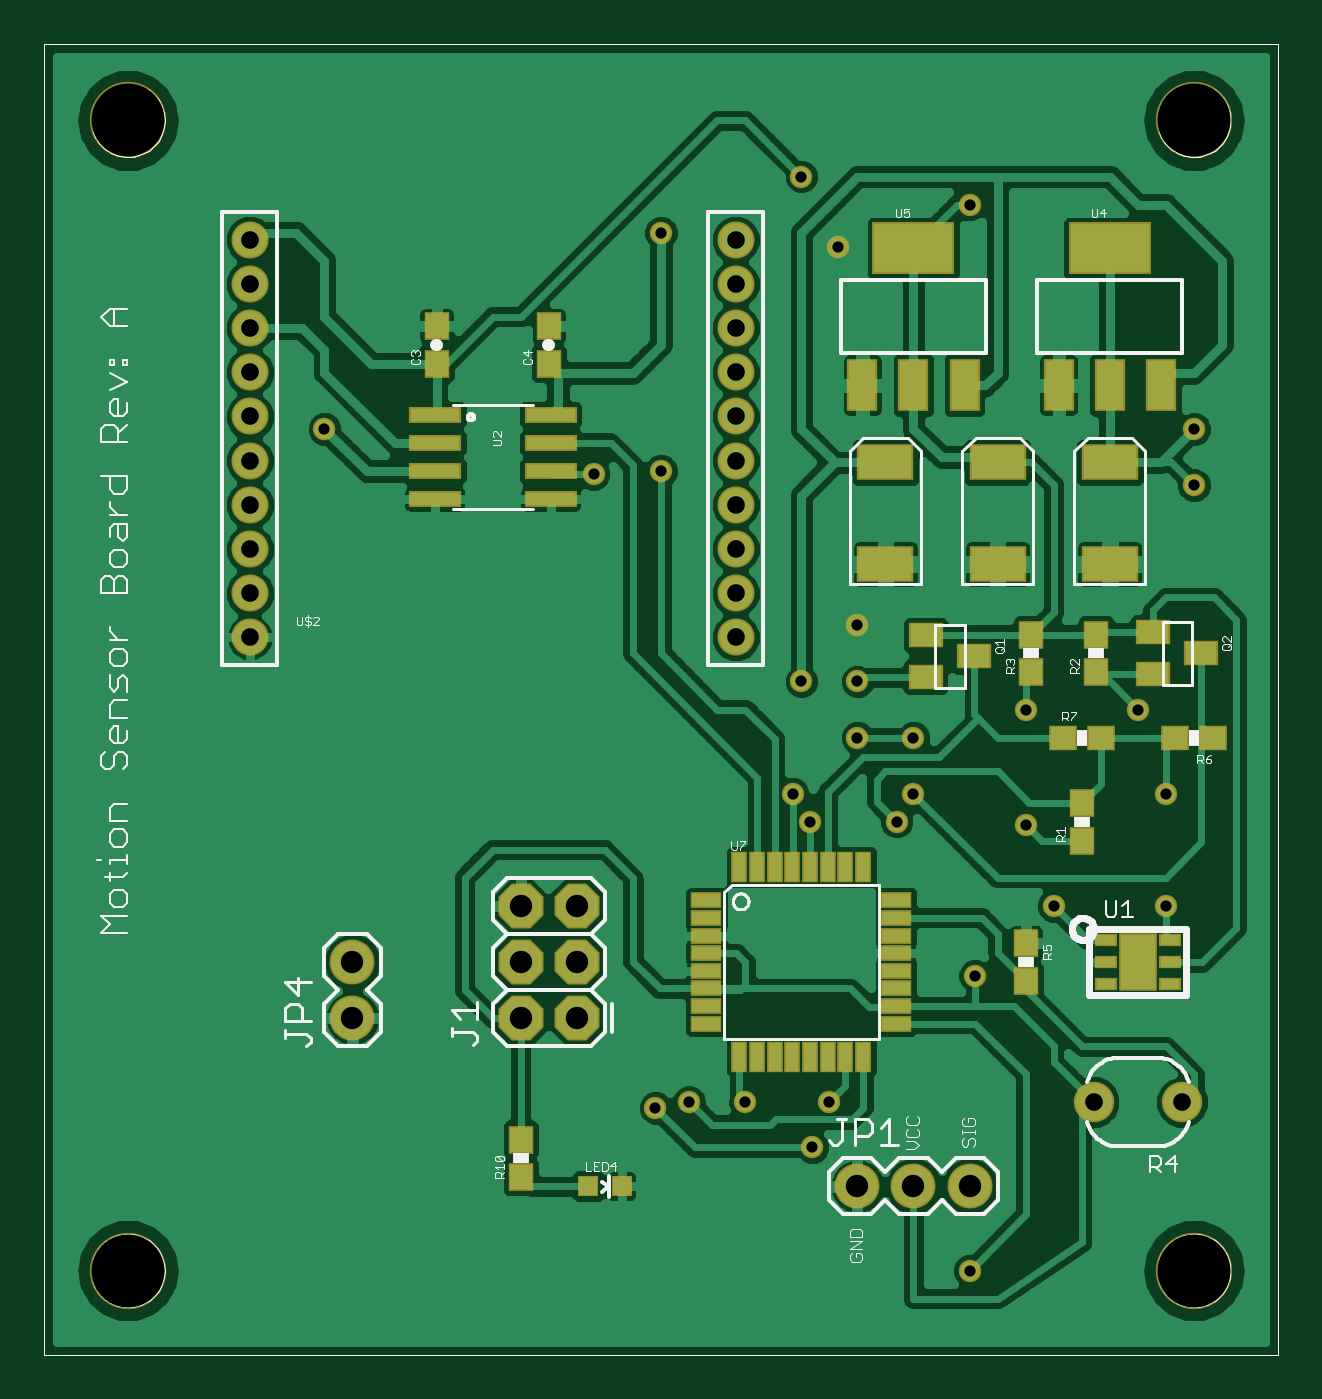
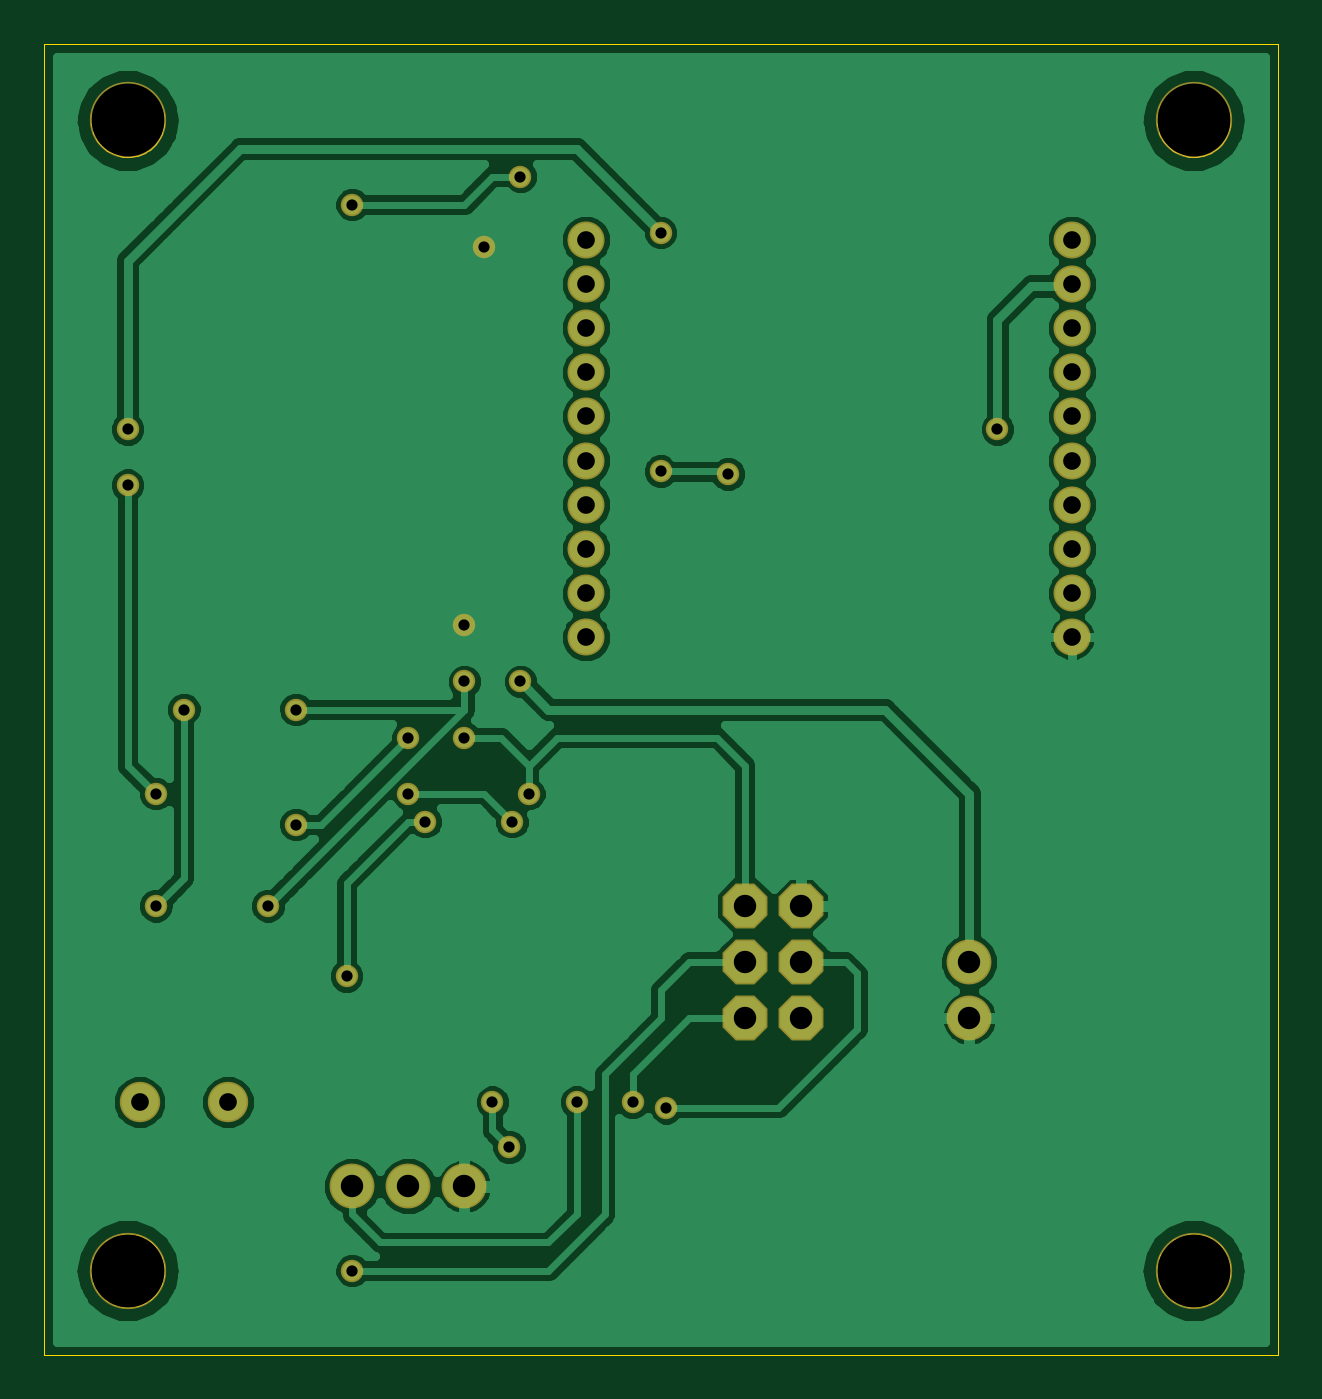
Circuit board: 8 layer files. Board 55.9 x 59.4 mm.
- outline: MotionSensorBoard.boardoutline.ger (6444 bytes)
- bottom_copper: MotionSensorBoard.bottomlayer.ger (47713 bytes)
- bottom_mask: MotionSensorBoard.bottomsoldermask.ger (1521 bytes)
- drill: MotionSensorBoard.drills.xln (934 bytes)
- paste: MotionSensorBoard.tcream.ger (2096 bytes)
- top_copper: MotionSensorBoard.toplayer.ger (76656 bytes)
- top_silk: MotionSensorBoard.topsilkscreen.ger (25206 bytes)
- top_mask: MotionSensorBoard.topsoldermask.ger (3522 bytes)

=== outline: MotionSensorBoard.boardoutline.ger ===
G75*
%MOIN*%
%OFA0B0*%
%FSLAX24Y24*%
%IPPOS*%
%LPD*%
%AMOC8*
5,1,8,0,0,1.08239X$1,22.5*
%
%ADD10C,0.0000*%
D10*
X004833Y004500D02*
X004833Y027870D01*
X026825Y027870D01*
X026825Y004500D01*
X004833Y004500D01*
X005683Y006000D02*
X005685Y006050D01*
X005691Y006100D01*
X005701Y006150D01*
X005714Y006198D01*
X005731Y006246D01*
X005752Y006292D01*
X005776Y006336D01*
X005804Y006378D01*
X005835Y006418D01*
X005869Y006455D01*
X005906Y006490D01*
X005945Y006521D01*
X005986Y006550D01*
X006030Y006575D01*
X006076Y006597D01*
X006123Y006615D01*
X006171Y006629D01*
X006220Y006640D01*
X006270Y006647D01*
X006320Y006650D01*
X006371Y006649D01*
X006421Y006644D01*
X006471Y006635D01*
X006519Y006623D01*
X006567Y006606D01*
X006613Y006586D01*
X006658Y006563D01*
X006701Y006536D01*
X006741Y006506D01*
X006779Y006473D01*
X006814Y006437D01*
X006847Y006398D01*
X006876Y006357D01*
X006902Y006314D01*
X006925Y006269D01*
X006944Y006222D01*
X006959Y006174D01*
X006971Y006125D01*
X006979Y006075D01*
X006983Y006025D01*
X006983Y005975D01*
X006979Y005925D01*
X006971Y005875D01*
X006959Y005826D01*
X006944Y005778D01*
X006925Y005731D01*
X006902Y005686D01*
X006876Y005643D01*
X006847Y005602D01*
X006814Y005563D01*
X006779Y005527D01*
X006741Y005494D01*
X006701Y005464D01*
X006658Y005437D01*
X006613Y005414D01*
X006567Y005394D01*
X006519Y005377D01*
X006471Y005365D01*
X006421Y005356D01*
X006371Y005351D01*
X006320Y005350D01*
X006270Y005353D01*
X006220Y005360D01*
X006171Y005371D01*
X006123Y005385D01*
X006076Y005403D01*
X006030Y005425D01*
X005986Y005450D01*
X005945Y005479D01*
X005906Y005510D01*
X005869Y005545D01*
X005835Y005582D01*
X005804Y005622D01*
X005776Y005664D01*
X005752Y005708D01*
X005731Y005754D01*
X005714Y005802D01*
X005701Y005850D01*
X005691Y005900D01*
X005685Y005950D01*
X005683Y006000D01*
X024683Y006000D02*
X024685Y006050D01*
X024691Y006100D01*
X024701Y006150D01*
X024714Y006198D01*
X024731Y006246D01*
X024752Y006292D01*
X024776Y006336D01*
X024804Y006378D01*
X024835Y006418D01*
X024869Y006455D01*
X024906Y006490D01*
X024945Y006521D01*
X024986Y006550D01*
X025030Y006575D01*
X025076Y006597D01*
X025123Y006615D01*
X025171Y006629D01*
X025220Y006640D01*
X025270Y006647D01*
X025320Y006650D01*
X025371Y006649D01*
X025421Y006644D01*
X025471Y006635D01*
X025519Y006623D01*
X025567Y006606D01*
X025613Y006586D01*
X025658Y006563D01*
X025701Y006536D01*
X025741Y006506D01*
X025779Y006473D01*
X025814Y006437D01*
X025847Y006398D01*
X025876Y006357D01*
X025902Y006314D01*
X025925Y006269D01*
X025944Y006222D01*
X025959Y006174D01*
X025971Y006125D01*
X025979Y006075D01*
X025983Y006025D01*
X025983Y005975D01*
X025979Y005925D01*
X025971Y005875D01*
X025959Y005826D01*
X025944Y005778D01*
X025925Y005731D01*
X025902Y005686D01*
X025876Y005643D01*
X025847Y005602D01*
X025814Y005563D01*
X025779Y005527D01*
X025741Y005494D01*
X025701Y005464D01*
X025658Y005437D01*
X025613Y005414D01*
X025567Y005394D01*
X025519Y005377D01*
X025471Y005365D01*
X025421Y005356D01*
X025371Y005351D01*
X025320Y005350D01*
X025270Y005353D01*
X025220Y005360D01*
X025171Y005371D01*
X025123Y005385D01*
X025076Y005403D01*
X025030Y005425D01*
X024986Y005450D01*
X024945Y005479D01*
X024906Y005510D01*
X024869Y005545D01*
X024835Y005582D01*
X024804Y005622D01*
X024776Y005664D01*
X024752Y005708D01*
X024731Y005754D01*
X024714Y005802D01*
X024701Y005850D01*
X024691Y005900D01*
X024685Y005950D01*
X024683Y006000D01*
X024683Y026500D02*
X024685Y026550D01*
X024691Y026600D01*
X024701Y026650D01*
X024714Y026698D01*
X024731Y026746D01*
X024752Y026792D01*
X024776Y026836D01*
X024804Y026878D01*
X024835Y026918D01*
X024869Y026955D01*
X024906Y026990D01*
X024945Y027021D01*
X024986Y027050D01*
X025030Y027075D01*
X025076Y027097D01*
X025123Y027115D01*
X025171Y027129D01*
X025220Y027140D01*
X025270Y027147D01*
X025320Y027150D01*
X025371Y027149D01*
X025421Y027144D01*
X025471Y027135D01*
X025519Y027123D01*
X025567Y027106D01*
X025613Y027086D01*
X025658Y027063D01*
X025701Y027036D01*
X025741Y027006D01*
X025779Y026973D01*
X025814Y026937D01*
X025847Y026898D01*
X025876Y026857D01*
X025902Y026814D01*
X025925Y026769D01*
X025944Y026722D01*
X025959Y026674D01*
X025971Y026625D01*
X025979Y026575D01*
X025983Y026525D01*
X025983Y026475D01*
X025979Y026425D01*
X025971Y026375D01*
X025959Y026326D01*
X025944Y026278D01*
X025925Y026231D01*
X025902Y026186D01*
X025876Y026143D01*
X025847Y026102D01*
X025814Y026063D01*
X025779Y026027D01*
X025741Y025994D01*
X025701Y025964D01*
X025658Y025937D01*
X025613Y025914D01*
X025567Y025894D01*
X025519Y025877D01*
X025471Y025865D01*
X025421Y025856D01*
X025371Y025851D01*
X025320Y025850D01*
X025270Y025853D01*
X025220Y025860D01*
X025171Y025871D01*
X025123Y025885D01*
X025076Y025903D01*
X025030Y025925D01*
X024986Y025950D01*
X024945Y025979D01*
X024906Y026010D01*
X024869Y026045D01*
X024835Y026082D01*
X024804Y026122D01*
X024776Y026164D01*
X024752Y026208D01*
X024731Y026254D01*
X024714Y026302D01*
X024701Y026350D01*
X024691Y026400D01*
X024685Y026450D01*
X024683Y026500D01*
X005683Y026500D02*
X005685Y026550D01*
X005691Y026600D01*
X005701Y026650D01*
X005714Y026698D01*
X005731Y026746D01*
X005752Y026792D01*
X005776Y026836D01*
X005804Y026878D01*
X005835Y026918D01*
X005869Y026955D01*
X005906Y026990D01*
X005945Y027021D01*
X005986Y027050D01*
X006030Y027075D01*
X006076Y027097D01*
X006123Y027115D01*
X006171Y027129D01*
X006220Y027140D01*
X006270Y027147D01*
X006320Y027150D01*
X006371Y027149D01*
X006421Y027144D01*
X006471Y027135D01*
X006519Y027123D01*
X006567Y027106D01*
X006613Y027086D01*
X006658Y027063D01*
X006701Y027036D01*
X006741Y027006D01*
X006779Y026973D01*
X006814Y026937D01*
X006847Y026898D01*
X006876Y026857D01*
X006902Y026814D01*
X006925Y026769D01*
X006944Y026722D01*
X006959Y026674D01*
X006971Y026625D01*
X006979Y026575D01*
X006983Y026525D01*
X006983Y026475D01*
X006979Y026425D01*
X006971Y026375D01*
X006959Y026326D01*
X006944Y026278D01*
X006925Y026231D01*
X006902Y026186D01*
X006876Y026143D01*
X006847Y026102D01*
X006814Y026063D01*
X006779Y026027D01*
X006741Y025994D01*
X006701Y025964D01*
X006658Y025937D01*
X006613Y025914D01*
X006567Y025894D01*
X006519Y025877D01*
X006471Y025865D01*
X006421Y025856D01*
X006371Y025851D01*
X006320Y025850D01*
X006270Y025853D01*
X006220Y025860D01*
X006171Y025871D01*
X006123Y025885D01*
X006076Y025903D01*
X006030Y025925D01*
X005986Y025950D01*
X005945Y025979D01*
X005906Y026010D01*
X005869Y026045D01*
X005835Y026082D01*
X005804Y026122D01*
X005776Y026164D01*
X005752Y026208D01*
X005731Y026254D01*
X005714Y026302D01*
X005701Y026350D01*
X005691Y026400D01*
X005685Y026450D01*
X005683Y026500D01*
M02*

=== bottom_copper: MotionSensorBoard.bottomlayer.ger (47713 bytes, source omitted) ===
=== bottom_mask: MotionSensorBoard.bottomsoldermask.ger ===
G75*
%MOIN*%
%OFA0B0*%
%FSLAX24Y24*%
%IPPOS*%
%LPD*%
%AMOC8*
5,1,8,0,0,1.08239X$1,22.5*
%
%ADD10OC8,0.0800*%
%ADD11C,0.0660*%
%ADD12C,0.0800*%
%ADD13C,0.1360*%
%ADD14C,0.0720*%
%ADD15C,0.0400*%
D10*
X013333Y010500D03*
X013333Y011500D03*
X014333Y011500D03*
X014333Y010500D03*
X014333Y012500D03*
X013333Y012500D03*
D11*
X017164Y017287D03*
X017164Y018075D03*
X017164Y018862D03*
X017164Y019650D03*
X017164Y020437D03*
X017164Y021224D03*
X017164Y022012D03*
X017164Y022799D03*
X017164Y023587D03*
X017164Y024374D03*
X008503Y024374D03*
X008503Y023587D03*
X008503Y022799D03*
X008503Y022012D03*
X008503Y021224D03*
X008503Y020437D03*
X008503Y019650D03*
X008503Y018862D03*
X008503Y018075D03*
X008503Y017287D03*
D12*
X010333Y011500D03*
X010333Y010500D03*
X019333Y007500D03*
X020333Y007500D03*
X021333Y007500D03*
D13*
X006333Y006000D03*
X025333Y006000D03*
X025333Y026500D03*
X006333Y026500D03*
D14*
X023546Y009000D03*
X025121Y009000D03*
D15*
X021433Y011250D03*
X022833Y012500D03*
X022333Y013950D03*
X020333Y014500D03*
X020033Y014000D03*
X018483Y014000D03*
X018183Y014500D03*
X019333Y015500D03*
X019333Y016500D03*
X018333Y016500D03*
X019333Y017500D03*
X020333Y015500D03*
X022333Y016000D03*
X024333Y016000D03*
X024833Y014500D03*
X024833Y012500D03*
X018833Y009000D03*
X018533Y008200D03*
X017333Y009000D03*
X016333Y009000D03*
X015733Y008900D03*
X021333Y006000D03*
X025333Y020000D03*
X025333Y021000D03*
X021333Y025000D03*
X018983Y024250D03*
X018333Y025500D03*
X015833Y024500D03*
X015833Y020250D03*
X014633Y020200D03*
X009833Y021000D03*
M02*

=== drill: MotionSensorBoard.drills.xln ===
%
M48
M72
T01C0.0200
T02C0.0315
T03C0.0400
T04C0.1300
%
T01
X15733Y8900
X16333Y9000
X17333Y9000
X18533Y8200
X18833Y9000
X21433Y11250
X22833Y12500
X22333Y13950
X20333Y14500
X20033Y14000
X18483Y14000
X18183Y14500
X19333Y15500
X19333Y16500
X18333Y16500
X19333Y17500
X20333Y15500
X22333Y16000
X24333Y16000
X24833Y14500
X24833Y12500
X21333Y6000
X25333Y20000
X25333Y21000
X21333Y25000
X18983Y24250
X18333Y25500
X15833Y24500
X15833Y20250
X14633Y20200
X9833Y21000
T02
X8503Y21224
X8503Y20437
X8503Y19650
X8503Y18862
X8503Y18075
X8503Y17287
X8503Y22012
X8503Y22799
X8503Y23587
X8503Y24374
X17164Y24374
X17164Y23587
X17164Y22799
X17164Y22012
X17164Y21224
X17164Y20437
X17164Y19650
X17164Y18862
X17164Y18075
X17164Y17287
X23546Y9000
X25121Y9000
T03
X21333Y7500
X20333Y7500
X19333Y7500
X14333Y10500
X13333Y10500
X13333Y11500
X14333Y11500
X14333Y12500
X13333Y12500
X10333Y11500
X10333Y10500
T04
X6333Y6000
X25333Y6000
X25333Y26500
X6333Y26500
M30

=== paste: MotionSensorBoard.tcream.ger ===
G75*
%MOIN*%
%OFA0B0*%
%FSLAX24Y24*%
%IPPOS*%
%LPD*%
%AMOC8*
5,1,8,0,0,1.08239X$1,22.5*
%
%ADD10R,0.0394X0.0433*%
%ADD11R,0.0315X0.0315*%
%ADD12R,0.0480X0.0880*%
%ADD13R,0.1417X0.0866*%
%ADD14R,0.0870X0.0240*%
%ADD15R,0.0500X0.0220*%
%ADD16R,0.0220X0.0500*%
%ADD17R,0.0551X0.0394*%
%ADD18R,0.0433X0.0394*%
%ADD19R,0.0335X0.0177*%
%ADD20R,0.0630X0.0984*%
%ADD21R,0.0945X0.0591*%
D10*
X013333Y007665D03*
X013333Y008335D03*
X022333Y011165D03*
X022333Y011835D03*
X023333Y013665D03*
X023333Y014335D03*
X023583Y016665D03*
X023583Y017335D03*
X022433Y017335D03*
X022433Y016665D03*
X013833Y022165D03*
X013833Y022835D03*
X011833Y022835D03*
X011833Y022165D03*
D11*
X014538Y007500D03*
X015129Y007500D03*
D12*
X019423Y021780D03*
X020333Y021780D03*
X021243Y021780D03*
X022923Y021780D03*
X023833Y021780D03*
X024743Y021780D03*
D13*
X023833Y024220D03*
X020333Y024220D03*
D14*
X013863Y021250D03*
X013863Y020750D03*
X013863Y020250D03*
X013863Y019750D03*
X011803Y019750D03*
X011803Y020250D03*
X011803Y020750D03*
X011803Y021250D03*
D15*
X016643Y012602D03*
X016643Y012287D03*
X016643Y011972D03*
X016643Y011657D03*
X016643Y011343D03*
X016643Y011028D03*
X016643Y010713D03*
X016643Y010398D03*
X020023Y010398D03*
X020023Y010713D03*
X020023Y011028D03*
X020023Y011343D03*
X020023Y011657D03*
X020023Y011972D03*
X020023Y012287D03*
X020023Y012602D03*
D16*
X019436Y013190D03*
X019121Y013190D03*
X018806Y013190D03*
X018491Y013190D03*
X018176Y013190D03*
X017861Y013190D03*
X017546Y013190D03*
X017231Y013190D03*
X017231Y009810D03*
X017546Y009810D03*
X017861Y009810D03*
X018176Y009810D03*
X018491Y009810D03*
X018806Y009810D03*
X019121Y009810D03*
X019436Y009810D03*
D17*
X020550Y016576D03*
X020550Y017324D03*
X021416Y016950D03*
X024600Y016626D03*
X024600Y017374D03*
X025466Y017000D03*
D18*
X025668Y015500D03*
X024999Y015500D03*
X023668Y015500D03*
X022999Y015500D03*
D19*
X023762Y011894D03*
X023762Y011500D03*
X023762Y011106D03*
X024904Y011106D03*
X024904Y011500D03*
X024904Y011894D03*
D20*
X024333Y011500D03*
D21*
X023833Y018594D03*
X021833Y018594D03*
X019833Y018594D03*
X019833Y020406D03*
X021833Y020406D03*
X023833Y020406D03*
M02*

=== top_copper: MotionSensorBoard.toplayer.ger (76656 bytes, source omitted) ===
=== top_silk: MotionSensorBoard.topsilkscreen.ger (25206 bytes, source omitted) ===
=== top_mask: MotionSensorBoard.topsoldermask.ger ===
G75*
%MOIN*%
%OFA0B0*%
%FSLAX24Y24*%
%IPPOS*%
%LPD*%
%AMOC8*
5,1,8,0,0,1.08239X$1,22.5*
%
%ADD10R,0.0454X0.0493*%
%ADD11OC8,0.0800*%
%ADD12R,0.0375X0.0375*%
%ADD13R,0.0540X0.0940*%
%ADD14R,0.1477X0.0926*%
%ADD15R,0.0930X0.0300*%
%ADD16C,0.0660*%
%ADD17C,0.0800*%
%ADD18C,0.1360*%
%ADD19C,0.0720*%
%ADD20R,0.0560X0.0280*%
%ADD21R,0.0280X0.0560*%
%ADD22R,0.0611X0.0454*%
%ADD23R,0.0493X0.0454*%
%ADD24R,0.0395X0.0237*%
%ADD25R,0.0690X0.1044*%
%ADD26R,0.1005X0.0651*%
%ADD27C,0.0400*%
D10*
X013333Y007665D03*
X013333Y008335D03*
X022333Y011165D03*
X022333Y011835D03*
X023333Y013665D03*
X023333Y014335D03*
X023583Y016665D03*
X023583Y017335D03*
X022433Y017335D03*
X022433Y016665D03*
X013833Y022165D03*
X013833Y022835D03*
X011833Y022835D03*
X011833Y022165D03*
D11*
X013333Y012500D03*
X014333Y012500D03*
X014333Y011500D03*
X013333Y011500D03*
X013333Y010500D03*
X014333Y010500D03*
D12*
X014538Y007500D03*
X015129Y007500D03*
D13*
X019423Y021780D03*
X020333Y021780D03*
X021243Y021780D03*
X022923Y021780D03*
X023833Y021780D03*
X024743Y021780D03*
D14*
X023833Y024220D03*
X020333Y024220D03*
D15*
X013863Y021250D03*
X013863Y020750D03*
X013863Y020250D03*
X013863Y019750D03*
X011803Y019750D03*
X011803Y020250D03*
X011803Y020750D03*
X011803Y021250D03*
D16*
X008503Y021224D03*
X008503Y020437D03*
X008503Y019650D03*
X008503Y018862D03*
X008503Y018075D03*
X008503Y017287D03*
X008503Y022012D03*
X008503Y022799D03*
X008503Y023587D03*
X008503Y024374D03*
X017164Y024374D03*
X017164Y023587D03*
X017164Y022799D03*
X017164Y022012D03*
X017164Y021224D03*
X017164Y020437D03*
X017164Y019650D03*
X017164Y018862D03*
X017164Y018075D03*
X017164Y017287D03*
D17*
X010333Y011500D03*
X010333Y010500D03*
X019333Y007500D03*
X020333Y007500D03*
X021333Y007500D03*
D18*
X006333Y006000D03*
X025333Y006000D03*
X025333Y026500D03*
X006333Y026500D03*
D19*
X023546Y009000D03*
X025121Y009000D03*
D20*
X020023Y010398D03*
X020023Y010713D03*
X020023Y011028D03*
X020023Y011343D03*
X020023Y011657D03*
X020023Y011972D03*
X020023Y012287D03*
X020023Y012602D03*
X016643Y012602D03*
X016643Y012287D03*
X016643Y011972D03*
X016643Y011657D03*
X016643Y011343D03*
X016643Y011028D03*
X016643Y010713D03*
X016643Y010398D03*
D21*
X017231Y009810D03*
X017546Y009810D03*
X017861Y009810D03*
X018176Y009810D03*
X018491Y009810D03*
X018806Y009810D03*
X019121Y009810D03*
X019436Y009810D03*
X019436Y013190D03*
X019121Y013190D03*
X018806Y013190D03*
X018491Y013190D03*
X018176Y013190D03*
X017861Y013190D03*
X017546Y013190D03*
X017231Y013190D03*
D22*
X020550Y016576D03*
X020550Y017324D03*
X021416Y016950D03*
X024600Y016626D03*
X024600Y017374D03*
X025466Y017000D03*
D23*
X025668Y015500D03*
X024999Y015500D03*
X023668Y015500D03*
X022999Y015500D03*
D24*
X023762Y011894D03*
X023762Y011500D03*
X023762Y011106D03*
X024904Y011106D03*
X024904Y011500D03*
X024904Y011894D03*
D25*
X024333Y011500D03*
D26*
X023833Y018594D03*
X021833Y018594D03*
X019833Y018594D03*
X019833Y020406D03*
X021833Y020406D03*
X023833Y020406D03*
D27*
X025333Y020000D03*
X025333Y021000D03*
X021333Y025000D03*
X018983Y024250D03*
X018333Y025500D03*
X015833Y024500D03*
X015833Y020250D03*
X014633Y020200D03*
X018333Y016500D03*
X019333Y016500D03*
X019333Y015500D03*
X020333Y015500D03*
X020333Y014500D03*
X020033Y014000D03*
X018483Y014000D03*
X018183Y014500D03*
X019333Y017500D03*
X022333Y016000D03*
X024333Y016000D03*
X024833Y014500D03*
X024833Y012500D03*
X022833Y012500D03*
X022333Y013950D03*
X021433Y011250D03*
X018833Y009000D03*
X018533Y008200D03*
X017333Y009000D03*
X016333Y009000D03*
X015733Y008900D03*
X021333Y006000D03*
X009833Y021000D03*
M02*

